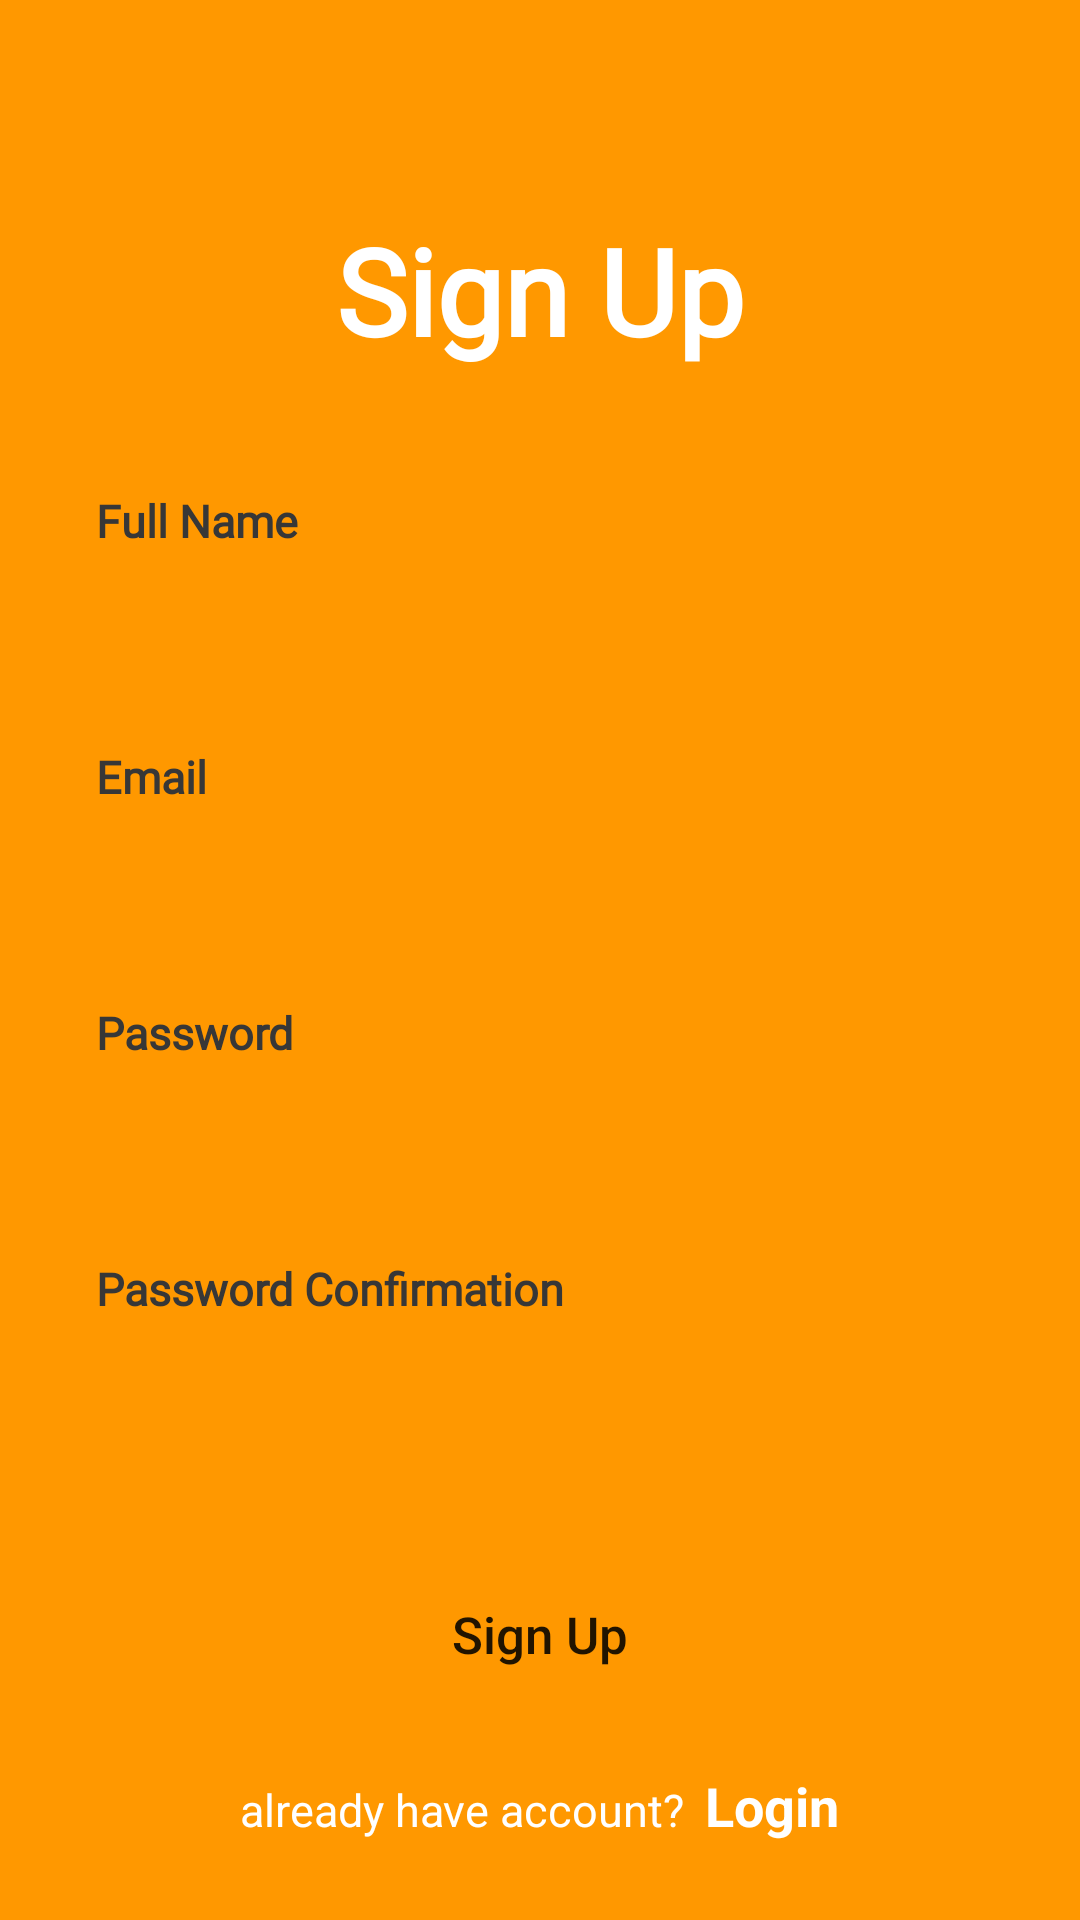

This screen was rendered from an Android layout file. Write that file and the resources it references.
<!-- AndroidManifest.xml: application theme Theme.ContractApp -->
<!-- res/layout/activity_sign_up.xml -->
<?xml version="1.0" encoding="utf-8"?>
<LinearLayout  xmlns:android="http://schemas.android.com/apk/res/android"
    xmlns:app="http://schemas.android.com/apk/res-auto"
    xmlns:tools="http://schemas.android.com/tools"
    android:layout_width="match_parent"
    android:layout_height="match_parent"
    android:background="#FF9800"
    android:orientation="vertical"
    android:paddingHorizontal="30dp"
    android:gravity="center_horizontal"
    tools:context=".SignUp">

    <LinearLayout
        android:orientation="vertical"
        android:layout_marginTop="60dp"
        android:background="#FF9800"
        android:layout_height="wrap_content"
        android:layout_width="match_parent"
        >

        <TextView
            android:layout_width="wrap_content"
            android:layout_height="wrap_content"
            android:layout_gravity="center"
            android:layout_marginBottom="30dp"
            android:textStyle="bold"
            android:fontFamily="@font/montserrat_alternates"
            android:gravity="center"
            android:padding="10dp"
            android:text="@string/sign_up"
            android:textColor="#ffffff"
            android:textSize="40sp" />


            <TextView
                android:layout_marginLeft="2dp"
                android:layout_width="wrap_content"
                android:layout_height="wrap_content"
                android:text="@string/full_name"
                android:textStyle="bold"
                android:fontFamily="@font/andika"
                android:textSize="15sp"
                android:textColor="#373737"
                android:layout_marginStart="2dp">
            </TextView>
            <EditText
                android:id="@+id/signup_fullname"
                android:layout_width="match_parent"
                android:layout_height="50dp"
                android:textSize="15sp"
                android:textStyle="bold"
                android:inputType="text"
                android:background="@drawable/input_boxes"
                android:paddingStart="25dp"
                android:paddingLeft="25dp"
                android:fontFamily="@font/andika"
                android:paddingEnd="0dp"
                android:layout_marginBottom="15dp"
                android:paddingRight="0dp"
                android:textColor="#000000"
                android:autofillHints=""
                tools:ignore="LabelFor" />


        <TextView
            android:layout_marginLeft="2dp"
            android:layout_width="wrap_content"
            android:layout_height="wrap_content"
            android:text="@string/email"
            android:fontFamily="@font/andika"
            android:textSize="15sp"
            android:textStyle="bold"
            android:textColor="#373737"
            android:layout_marginStart="2dp">
        </TextView>
            <EditText
                android:id="@+id/signup_email"
                android:inputType="textEmailAddress"
                android:layout_width="match_parent"
                android:layout_height="50dp"
                android:layout_marginBottom="15dp"
                android:textSize="15sp"
                android:background="@drawable/input_boxes"
                android:paddingStart="25dp"
                android:paddingLeft="25dp"
                android:textStyle="bold"
                android:paddingEnd="0dp"
                android:fontFamily="@font/andika"
                android:paddingRight="0dp"
                android:textColor="#000000"
                android:autofillHints=""
                tools:ignore="LabelFor" />


        <TextView
            android:layout_marginLeft="2dp"
            android:layout_width="wrap_content"
            android:layout_height="wrap_content"
            android:text="@string/password"
            android:textSize="15sp"
            android:fontFamily="@font/andika"
            android:textStyle="bold"
            android:textColor="#373737"
            android:layout_marginStart="2dp">
        </TextView>
            <EditText
                android:id="@+id/signup_password"
                android:inputType="textPassword"
                android:layout_width="match_parent"
                android:layout_height="50dp"
                android:layout_marginBottom="15dp"
                android:background="@drawable/input_boxes"
                android:paddingStart="25dp"
                android:paddingLeft="25dp"
                android:paddingEnd="0dp"
                android:textSize="15sp"
                android:fontFamily="@font/andika"
                android:paddingRight="0dp"
                android:textStyle="bold"
                android:textColor="#000000"
                android:autofillHints=""
                tools:ignore="LabelFor" />



        <TextView
            android:layout_width="wrap_content"
            android:layout_height="wrap_content"
            android:layout_marginLeft="2dp"
            android:text="@string/password_confirmation"
            android:textSize="15sp"
            android:fontFamily="@font/andika"
            android:textStyle="bold"
            android:textColor="#373737"
            android:layout_marginStart="2dp">
        </TextView>
        <EditText
            android:id="@+id/signup_confirm_password"
            android:layout_width="match_parent"
            android:inputType="textPassword"
            android:layout_height="50dp"
            android:background="@drawable/input_boxes"
            android:paddingStart="25dp"
            android:paddingLeft="25dp"
            android:paddingEnd="0dp"
            android:fontFamily="@font/andika"
            android:textSize="15sp"
            android:textStyle="bold"
            android:layout_marginBottom="30dp"
            android:paddingRight="0dp"
            android:textColor="#000000"
            android:autofillHints=""
            tools:ignore="LabelFor" />

        <Button
            android:id="@+id/signup_signup_button"
            android:layout_width="match_parent"
            android:layout_height="50dp"
            android:text="@string/sign_up"
            android:background="@drawable/button_design"
            android:textSize="17sp"
            android:textAllCaps="false"
            app:backgroundTint="#11B154" />

        <LinearLayout
            android:layout_height="wrap_content"
            android:layout_width="wrap_content"
            android:layout_marginTop="15dp"
            android:layout_gravity="center"
            android:orientation="horizontal"
            >

            <TextView
                android:layout_width="wrap_content"
                android:layout_height="wrap_content"
                android:text="@string/already_have_account"
                android:paddingLeft="5dp"
                android:paddingTop="5dp"
                android:paddingRight="0dp"
                android:paddingBottom="5dp"
                android:textColor="#ffffff"
                android:textSize="15sp"
                android:paddingEnd="0dp"
                android:paddingStart="5dp" />

            <TextView
                android:id="@+id/signup_login_textview"
                android:layout_width="wrap_content"
                android:layout_height="wrap_content"
                android:text="@string/login"
                android:layout_marginStart="7dp"
                android:layout_marginLeft="7dp"
                android:paddingLeft="0dp"
                android:paddingTop="5dp"
                android:paddingRight="5dp"
                android:paddingBottom="5dp"
                android:textColor="#ffffff"
                android:textSize="18sp"
                android:textStyle="bold"
                android:paddingEnd="5dp"
                android:paddingStart="0dp" />
        </LinearLayout>
    </LinearLayout>
</LinearLayout>
<!-- resources referenced by this layout -->
<resources>
  <string name="already_have_account">already have account?</string>
  <string name="email">Email</string>
  <string name="full_name">Full Name</string>
  <string name="login">Login</string>
  <string name="password">Password</string>
  <string name="password_confirmation">Password Confirmation</string>
  <string name="sign_up">Sign Up</string>
  <style name="Theme.ContractApp" parent="Theme.MaterialComponents.DayNight.DarkActionBar">
          
          <item name="colorPrimary">#E18F16</item>
          <item name="colorPrimaryVariant">#D37E02</item>
          <item name="colorOnPrimary">@color/white</item>
          
          <item name="colorSecondary">@color/teal_200</item>
          <item name="colorSecondaryVariant">@color/teal_700</item>
          <item name="colorOnSecondary">@color/black</item>
          
          <item name="android:statusBarColor" tools:targetApi="l">?attr/colorPrimaryVariant</item>
          
      </style>
  <!-- not gathered from this repository: default colours our renderer supplied (Android Studio template values) -->
  <color name="teal_200">#FF03DAC5</color>
  <color name="teal_700">#FF018786</color>
  <color name="black">#FF000000</color>
  <color name="white">#FFFFFFFF</color>
</resources>
